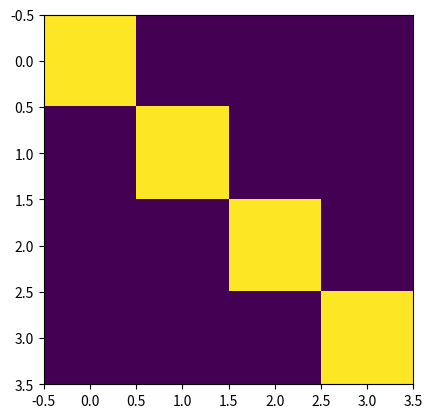

Write Python code to recreate this figure.
# Implement G-S procedure
# Start with a square matrix
# Check Q'*Q = I 
# Check qr

import numpy as np
import matplotlib.pyplot as plt
import math
from mpl_toolkits.mplot3d import Axes3D

m =4  
n =4
A = np.random.randn(m,n)
Q = np.zeros((m,n)) 

for i in range(n):

    Q[:,i] = A[:,i]
    a = A[:,i]

    # step1 : orthogonalize the ith column in Q relative to the previous columns in A

    for j in range(i):
        q = Q[:,j]
        Q[:,i] = Q[:,i] - np.dot(a,q)/np.dot(q,q)*q

    # step2 : normalize ith column of Q
    Q[:,i] = Q[:,i]/np.linalg.norm(Q[:,i])

#check 1: 

print(np.round(Q.T@Q,3))
plt.imshow(Q.T@Q)
plt.show()

#check2: 

Q2,R = np.linalg.qr(A,"complete")
print(np.round(Q,3)),print('')
print(np.round(Q2,3))
# plt.imshow(np.round(Q,3) - np.round(Q2,3))
# plt.show()